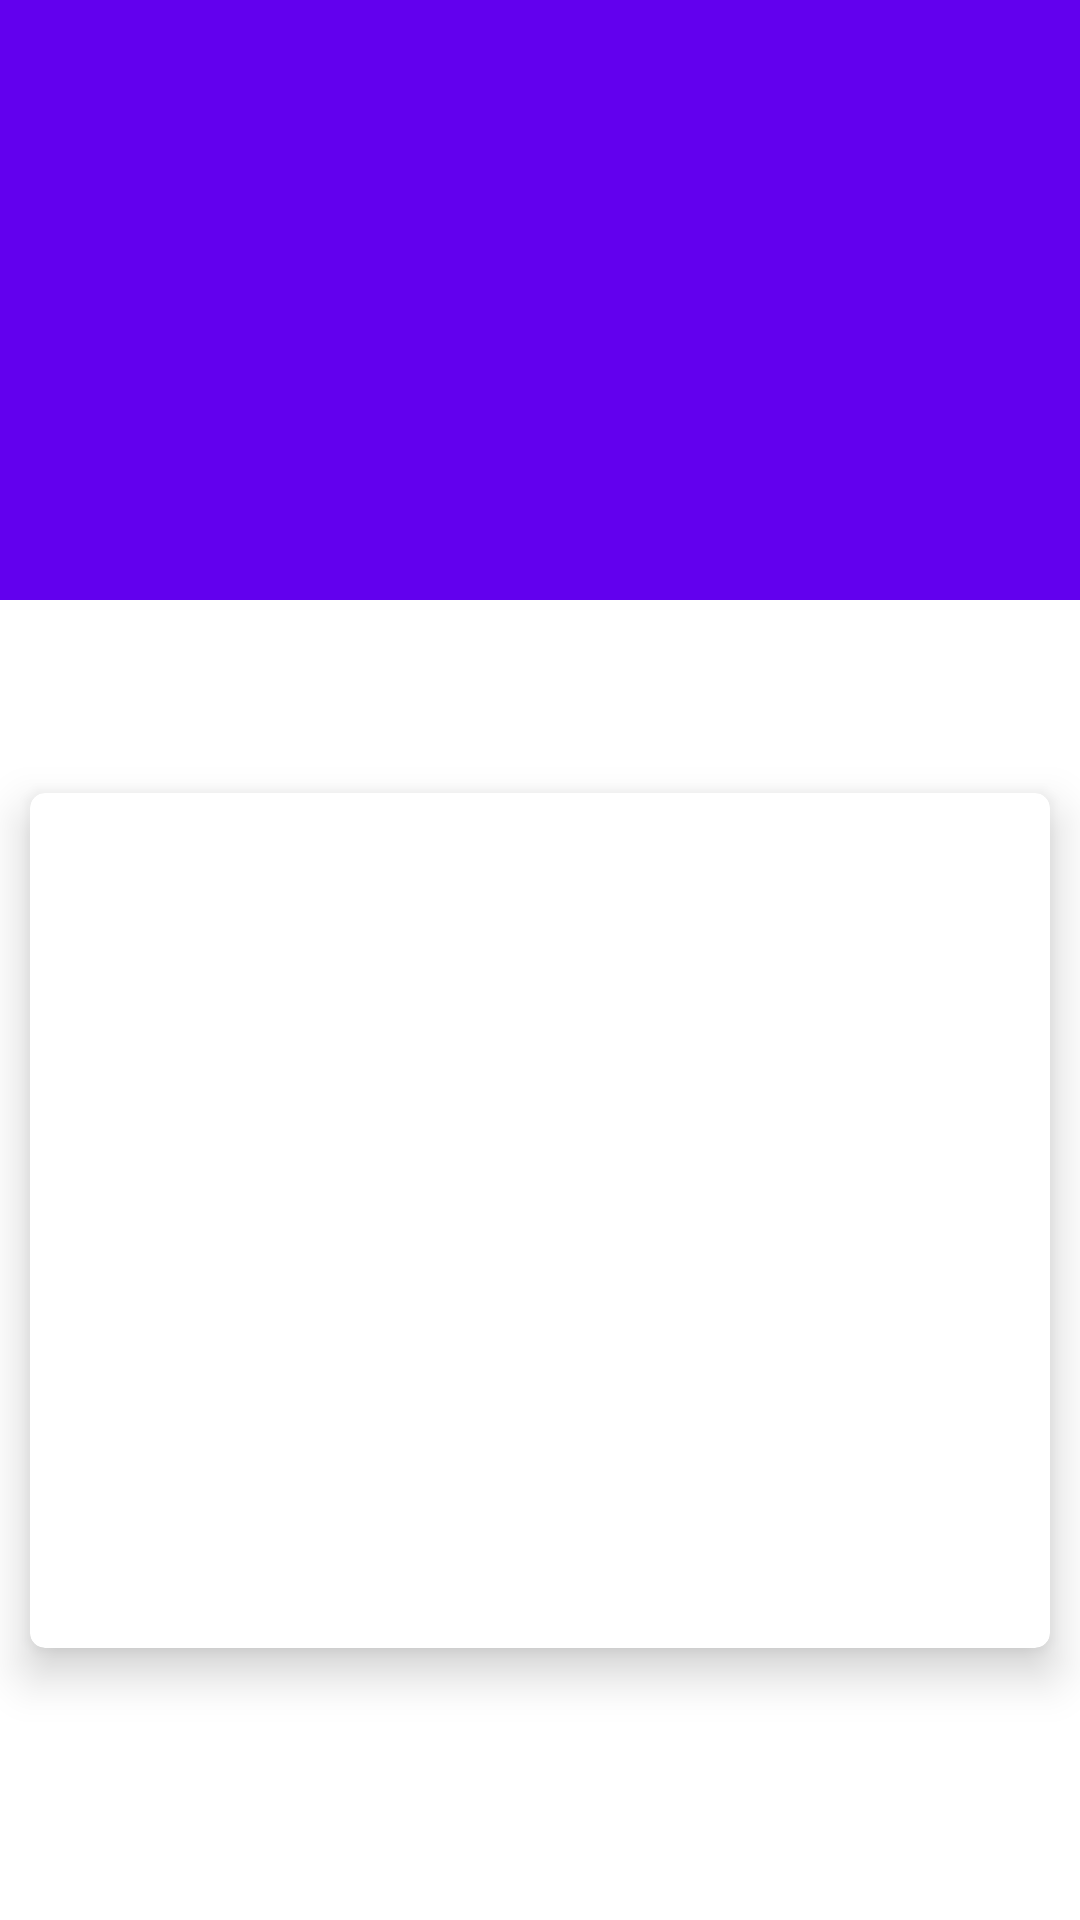

Android layout source for this screen:
<!-- AndroidManifest.xml: application theme AppTheme -->
<!-- res/layout/fragment_campaign_detail.xml -->
<?xml version="1.0" encoding="utf-8"?>
<LinearLayout xmlns:android="http://schemas.android.com/apk/res/android"
    xmlns:app="http://schemas.android.com/apk/res-auto"
    xmlns:tools="http://schemas.android.com/tools"
    android:layout_width="match_parent"
    android:layout_height="match_parent"
    android:orientation="vertical"
    tools:context=".ui.CampaignDetailFragment">

    <ImageView
        android:id="@+id/img_campaing"
        android:layout_width="match_parent"
        android:layout_height="200dp"
        android:background="@color/colorPrimary" />

    <TextView
        android:layout_width="match_parent"
        android:layout_height="wrap_content"
        android:layout_marginTop="20dp"
        android:layout_marginBottom="10dp"
        android:textSize="18sp"
        tools:text="Kampanya Detayları" />

    <LinearLayout
        android:layout_width="match_parent"
        android:layout_height="match_parent"
        android:orientation="vertical"
        android:weightSum="10">


        <androidx.cardview.widget.CardView
            android:layout_width="match_parent"
            android:layout_height="0dp"
            android:layout_margin="10dp"
            android:layout_weight="9"
            android:padding="5dp"
            app:cardCornerRadius="5dp"
            app:cardElevation="9dp">

            <LinearLayout
                android:layout_width="match_parent"
                android:layout_height="match_parent"
                android:orientation="vertical"
                android:weightSum="5">

                <TextView
                    android:id="@+id/txtCampaingDetail"
                    android:layout_width="match_parent"
                    android:layout_height="0dp"
                    android:layout_weight="4"
                    android:lineHeight="20dp"/>
                <LinearLayout
                    android:layout_width="match_parent"
                    android:layout_height="wrap_content"
                    android:layout_weight="1"
                    android:gravity="center"
                    android:orientation="horizontal">

                    <TextView
                        android:id="@+id/txtPrice"
                        android:textSize="24sp"
                        android:layout_width="wrap_content"
                        android:layout_height="wrap_content" />
                    <ImageView
                        android:layout_width="24dp"
                        android:src="@drawable/dollar"
                        android:layout_height="24dp"/>

                </LinearLayout>

            </LinearLayout>

        </androidx.cardview.widget.CardView>

        <Button
            android:id="@+id/btn_buy"
            style="@style/Widget.MaterialComponents.Button.Icon"
            android:layout_width="match_parent"
            android:layout_height="wrap_content"
            android:layout_marginStart="30dp"
            android:layout_marginEnd="30dp"
            android:layout_weight="1"
            android:focusable="true"
            android:paddingTop="15dp"
            android:paddingBottom="15dp"
            android:text="Satın Al"
            app:icon="@drawable/cart" />
    </LinearLayout>

</LinearLayout>
<!-- resources referenced by this layout -->
<resources>
  <color name="colorPrimary">#6200EE</color>
  <style name="AppTheme" parent="Theme.MaterialComponents.DayNight.DarkActionBar">
          
          <item name="colorPrimary">@color/colorPrimary</item>
          <item name="colorPrimaryDark">@color/colorPrimaryDark</item>
          <item name="colorAccent">@color/colorAccent</item>
          <item name="materialAlertDialogTheme">@style/ThemeOverlay.MaterialComponents.MaterialAlertDialog</item>
      </style>
  <color name="colorPrimaryDark">#3700B3</color>
  <color name="colorAccent">#03DAC5</color>
</resources>
